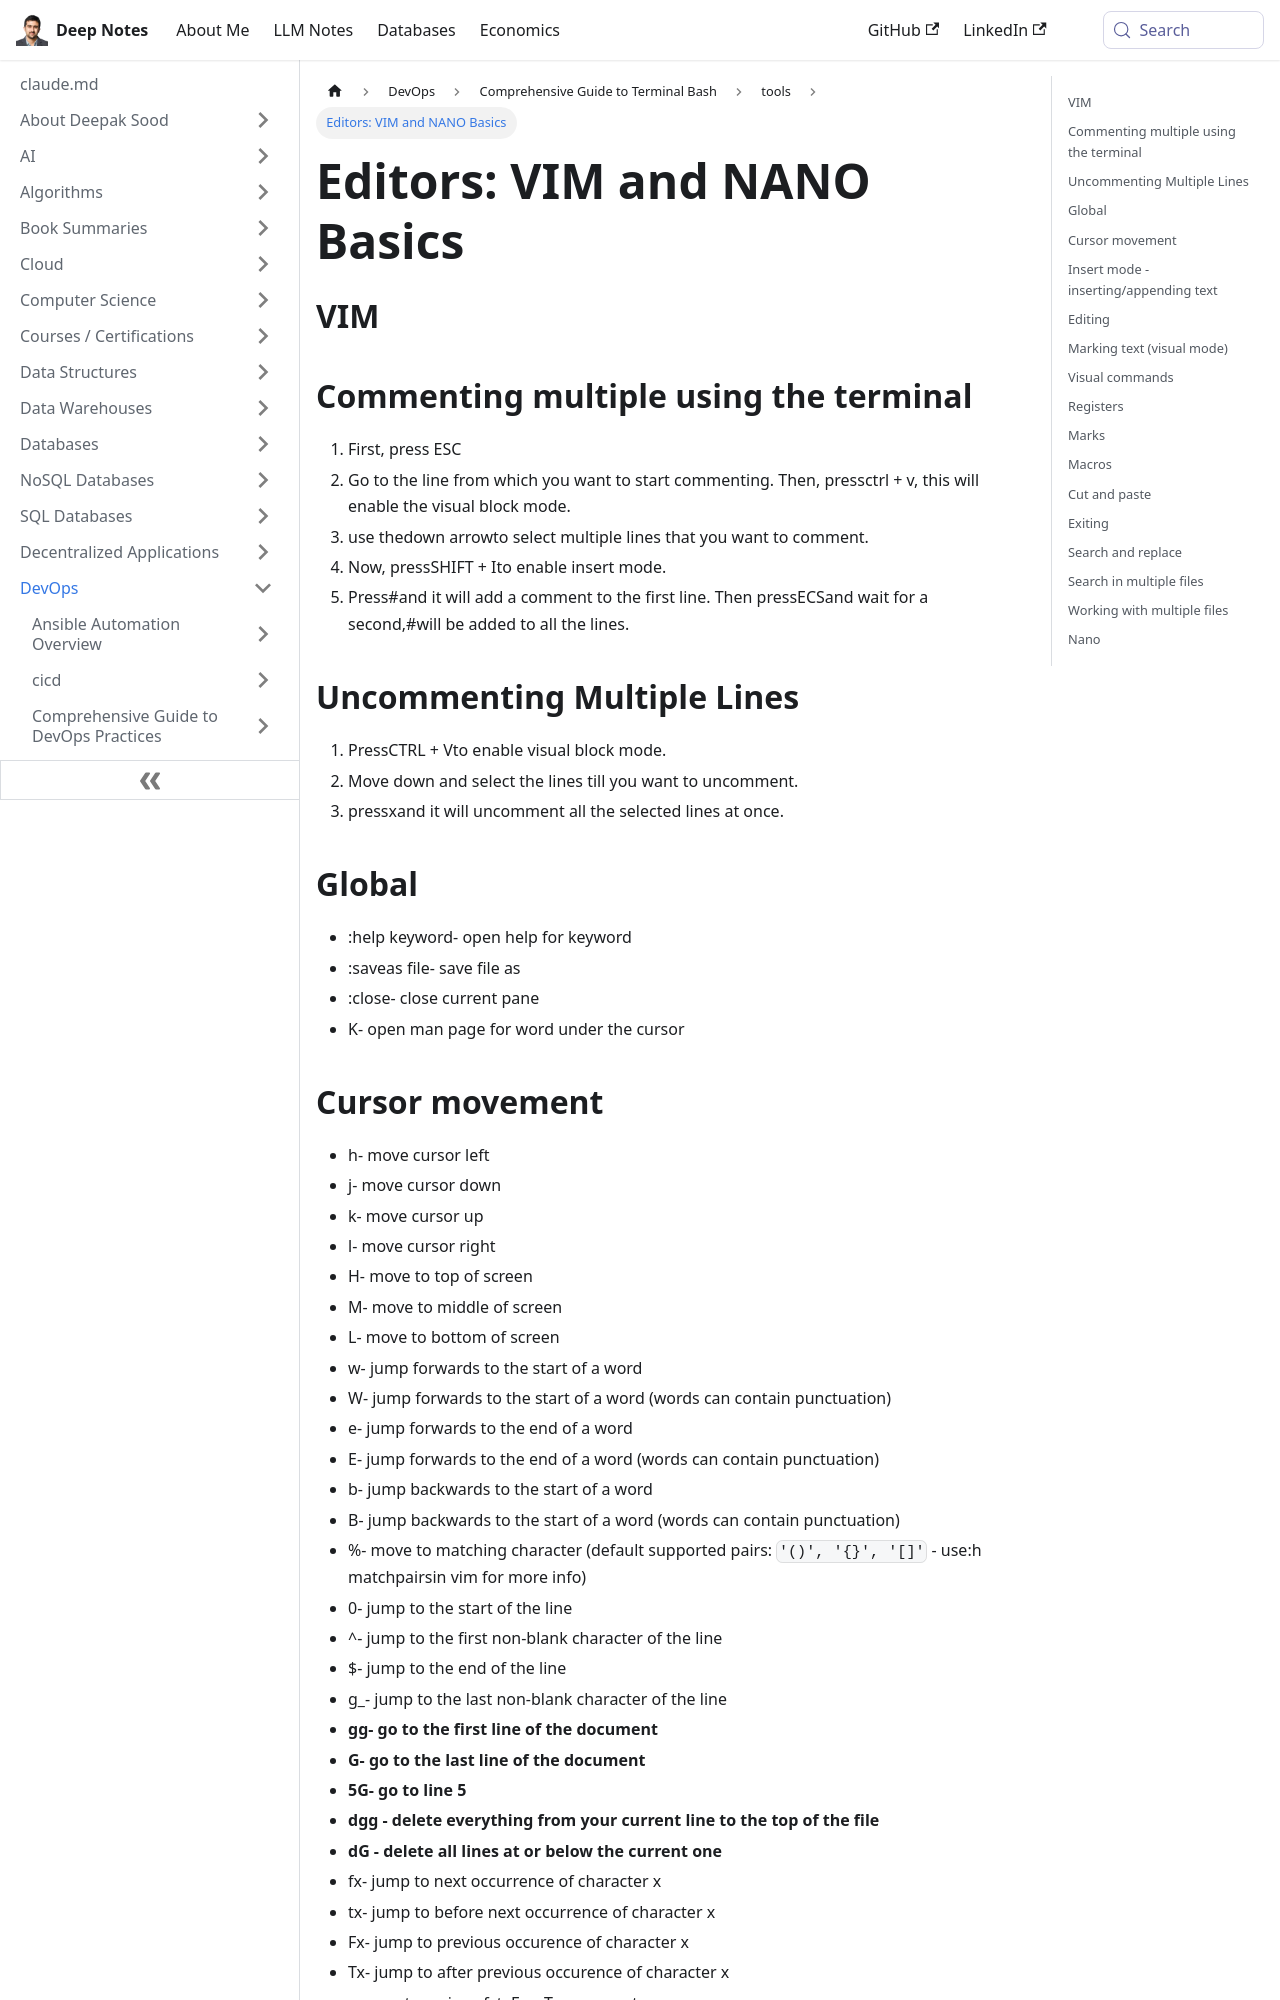

repository: deepaksood619/deepaksood619.github.io · page: devops/terminal-bash/tools/editors-vim-nano/index.html · generator: docusaurus

---
slug: /devops/terminal-bash/tools/editors-vim-nano
title: "Editors: VIM and NANO Basics"
description: Learn how to comment and uncomment multiple lines in VIM while exploring helpful commands for efficient editing.
created: 2023-03-05
updated: 2026-03-31
---
## VIM

## Commenting multiple using the terminal

1. First, press ESC
2. Go to the line from which you want to start commenting. Then, pressctrl + v, this will enable the visual block mode.
3. use thedown arrowto select multiple lines that you want to comment.
4. Now, pressSHIFT + Ito enable insert mode.
5. Press#and it will add a comment to the first line. Then pressECSand wait for a second,#will be added to all the lines.

## Uncommenting Multiple Lines

1. PressCTRL + Vto enable visual block mode.
2. Move down and select the lines till you want to uncomment.
3. pressxand it will uncomment all the selected lines at once.

## Global

- :help keyword- open help for keyword
- :saveas file- save file as
- :close- close current pane
- K- open man page for word under the cursor
